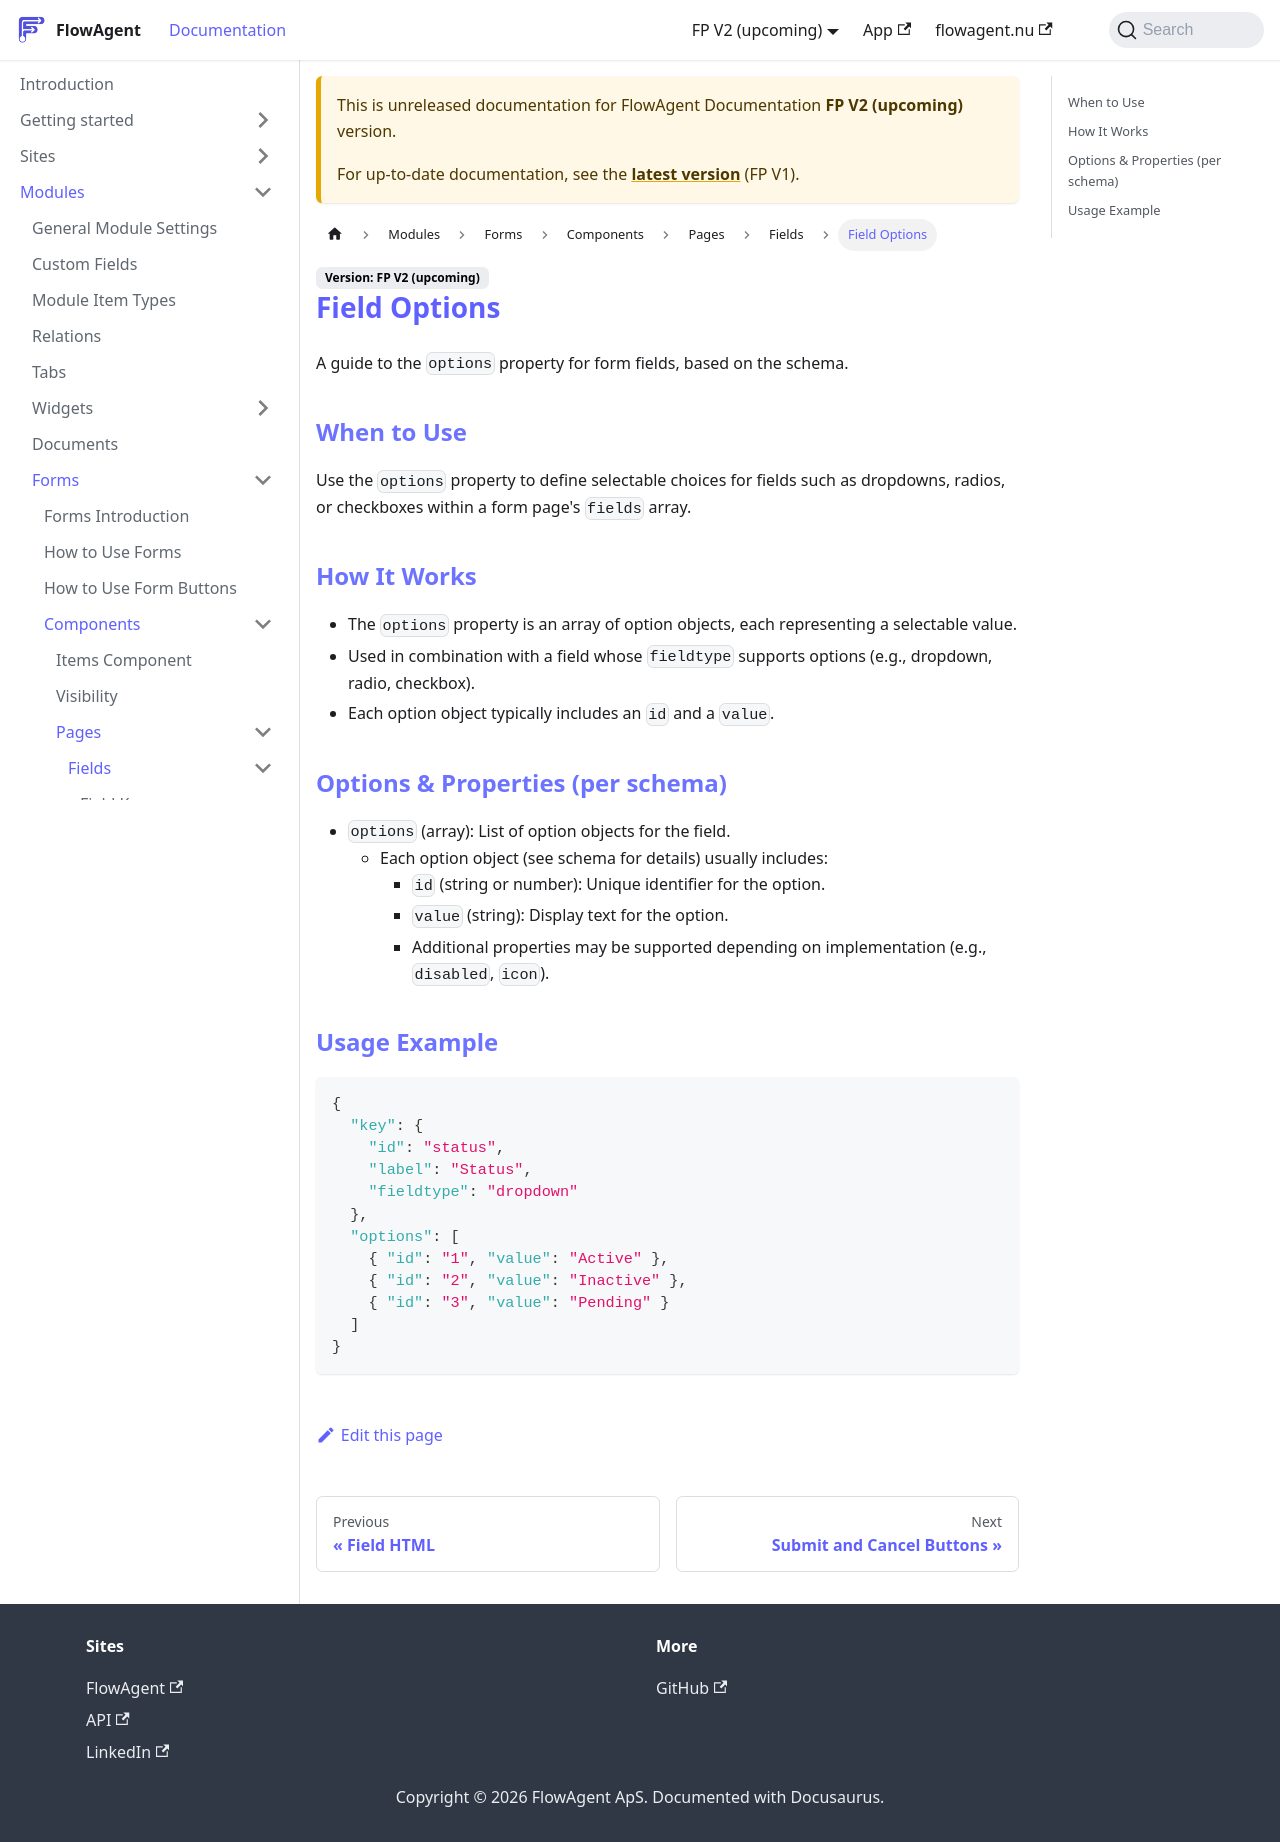

repository: flowagentnu/1rel-documentation · page: docs/v2/modules/forms/components/pages/fields/field_options.html · generator: docusaurus

# Field Options

A guide to the `options` property for form fields, based on the schema.

## When to Use
Use the `options` property to define selectable choices for fields such as dropdowns, radios, or checkboxes within a form page's `fields` array.

## How It Works
- The `options` property is an array of option objects, each representing a selectable value.
- Used in combination with a field whose `fieldtype` supports options (e.g., dropdown, radio, checkbox).
- Each option object typically includes an `id` and a `value`.

## Options & Properties (per schema)
- `options` (array): List of option objects for the field.
  - Each option object (see schema for details) usually includes:
    - `id` (string or number): Unique identifier for the option.
    - `value` (string): Display text for the option.
    - Additional properties may be supported depending on implementation (e.g., `disabled`, `icon`).

## Usage Example
```json
{
  "key": {
    "id": "status",
    "label": "Status",
    "fieldtype": "dropdown"
  },
  "options": [
    { "id": "1", "value": "Active" },
    { "id": "2", "value": "Inactive" },
    { "id": "3", "value": "Pending" }
  ]
}
```
